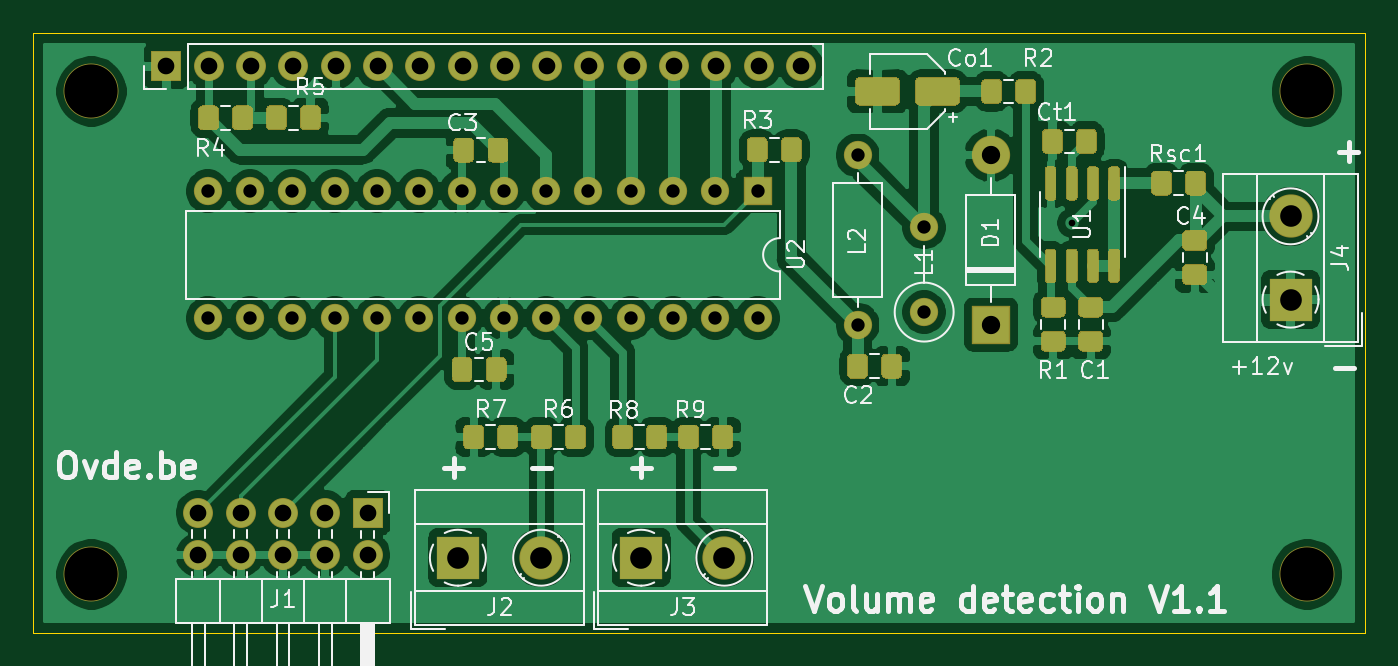
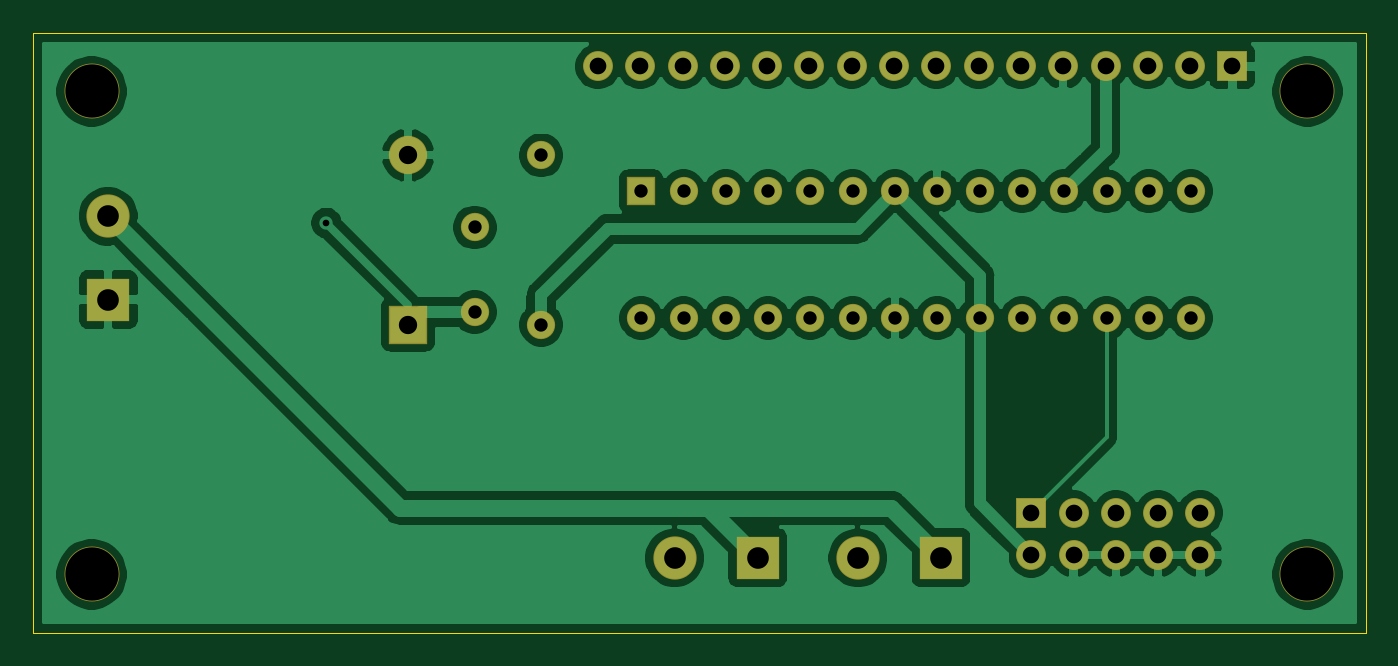
Circuit board: 10 layer files. Board 80.0 x 36.0 mm.
- bottom_copper: volume_detection-B_Cu.gbr (86802 bytes)
- bottom_mask: volume_detection-B_Mask.gbr (2840 bytes)
- paste: volume_detection-B_Paste.gbr (459 bytes)
- bottom_silk: volume_detection-B_SilkS.gbr (460 bytes)
- outline: volume_detection-Edge_Cuts.gbr (693 bytes)
- top_copper: volume_detection-F_Cu.gbr (144383 bytes)
- top_mask: volume_detection-F_Mask.gbr (17551 bytes)
- paste: volume_detection-F_Paste.gbr (15170 bytes)
- top_silk: volume_detection-F_SilkS.gbr (35079 bytes)
- drill: volume_detection.drl (1434 bytes)

=== bottom_copper: volume_detection-B_Cu.gbr (86802 bytes, source omitted) ===
=== bottom_mask: volume_detection-B_Mask.gbr ===
%TF.GenerationSoftware,KiCad,Pcbnew,5.1.6*%
%TF.CreationDate,2020-09-06T18:19:59+02:00*%
%TF.ProjectId,volume_detection,766f6c75-6d65-45f6-9465-74656374696f,rev?*%
%TF.SameCoordinates,Original*%
%TF.FileFunction,Soldermask,Bot*%
%TF.FilePolarity,Negative*%
%FSLAX46Y46*%
G04 Gerber Fmt 4.6, Leading zero omitted, Abs format (unit mm)*
G04 Created by KiCad (PCBNEW 5.1.6) date 2020-09-06 18:19:59*
%MOMM*%
%LPD*%
G01*
G04 APERTURE LIST*
%ADD10O,1.800000X1.800000*%
%ADD11R,1.800000X1.800000*%
%ADD12C,3.300000*%
%ADD13R,2.300000X2.300000*%
%ADD14O,2.300000X2.300000*%
%ADD15R,2.600000X2.600000*%
%ADD16C,2.600000*%
%ADD17R,1.700000X1.700000*%
%ADD18O,1.700000X1.700000*%
%ADD19C,1.700000*%
G04 APERTURE END LIST*
D10*
%TO.C,J1*%
X59920000Y-155340000D03*
X59920000Y-152800000D03*
X62460000Y-155340000D03*
X62460000Y-152800000D03*
X65000000Y-155340000D03*
X65000000Y-152800000D03*
X67540000Y-155340000D03*
X67540000Y-152800000D03*
X70080000Y-155340000D03*
D11*
X70080000Y-152800000D03*
%TD*%
D12*
%TO.C,REF\u002A\u002A*%
X126500000Y-127500000D03*
%TD*%
%TO.C,REF\u002A\u002A*%
X126500000Y-156500000D03*
%TD*%
%TO.C,REF\u002A\u002A*%
X53500000Y-156500000D03*
%TD*%
%TO.C,REF\u002A\u002A*%
X53500000Y-127500000D03*
%TD*%
D13*
%TO.C,D1*%
X107500000Y-141500000D03*
D14*
X107500000Y-131340000D03*
%TD*%
D15*
%TO.C,J2*%
X75500000Y-155500000D03*
D16*
X80500000Y-155500000D03*
%TD*%
D15*
%TO.C,J3*%
X86500000Y-155500000D03*
D16*
X91500000Y-155500000D03*
%TD*%
%TO.C,J4*%
X125500000Y-135000000D03*
D15*
X125500000Y-140000000D03*
%TD*%
D11*
%TO.C,LCd1*%
X58000000Y-126000000D03*
D10*
X60540000Y-126000000D03*
X63080000Y-126000000D03*
X65620000Y-126000000D03*
X68160000Y-126000000D03*
X70700000Y-126000000D03*
X73240000Y-126000000D03*
X75780000Y-126000000D03*
X78320000Y-126000000D03*
X80860000Y-126000000D03*
X83400000Y-126000000D03*
X85940000Y-126000000D03*
X88480000Y-126000000D03*
X91020000Y-126000000D03*
X93560000Y-126000000D03*
X96100000Y-126000000D03*
%TD*%
D17*
%TO.C,U2*%
X93500000Y-133500000D03*
D18*
X60480000Y-141120000D03*
X90960000Y-133500000D03*
X63020000Y-141120000D03*
X88420000Y-133500000D03*
X65560000Y-141120000D03*
X85880000Y-133500000D03*
X68100000Y-141120000D03*
X83340000Y-133500000D03*
X70640000Y-141120000D03*
X80800000Y-133500000D03*
X73180000Y-141120000D03*
X78260000Y-133500000D03*
X75720000Y-141120000D03*
X75720000Y-133500000D03*
X78260000Y-141120000D03*
X73180000Y-133500000D03*
X80800000Y-141120000D03*
X70640000Y-133500000D03*
X83340000Y-141120000D03*
X68100000Y-133500000D03*
X85880000Y-141120000D03*
X65560000Y-133500000D03*
X88420000Y-141120000D03*
X63020000Y-133500000D03*
X90960000Y-141120000D03*
X60480000Y-133500000D03*
X93500000Y-141120000D03*
%TD*%
D19*
%TO.C,L1*%
X103500000Y-140750000D03*
D18*
X103500000Y-135670000D03*
%TD*%
D19*
%TO.C,L2*%
X99500000Y-131343400D03*
D18*
X99500000Y-141503400D03*
%TD*%
M02*

=== paste: volume_detection-B_Paste.gbr ===
%TF.GenerationSoftware,KiCad,Pcbnew,5.1.6*%
%TF.CreationDate,2020-09-06T18:19:59+02:00*%
%TF.ProjectId,volume_detection,766f6c75-6d65-45f6-9465-74656374696f,rev?*%
%TF.SameCoordinates,Original*%
%TF.FileFunction,Paste,Bot*%
%TF.FilePolarity,Positive*%
%FSLAX46Y46*%
G04 Gerber Fmt 4.6, Leading zero omitted, Abs format (unit mm)*
G04 Created by KiCad (PCBNEW 5.1.6) date 2020-09-06 18:19:59*
%MOMM*%
%LPD*%
G01*
G04 APERTURE LIST*
G04 APERTURE END LIST*
M02*

=== bottom_silk: volume_detection-B_SilkS.gbr ===
%TF.GenerationSoftware,KiCad,Pcbnew,5.1.6*%
%TF.CreationDate,2020-09-06T18:19:59+02:00*%
%TF.ProjectId,volume_detection,766f6c75-6d65-45f6-9465-74656374696f,rev?*%
%TF.SameCoordinates,Original*%
%TF.FileFunction,Legend,Bot*%
%TF.FilePolarity,Positive*%
%FSLAX46Y46*%
G04 Gerber Fmt 4.6, Leading zero omitted, Abs format (unit mm)*
G04 Created by KiCad (PCBNEW 5.1.6) date 2020-09-06 18:19:59*
%MOMM*%
%LPD*%
G01*
G04 APERTURE LIST*
G04 APERTURE END LIST*
M02*

=== outline: volume_detection-Edge_Cuts.gbr ===
%TF.GenerationSoftware,KiCad,Pcbnew,5.1.6*%
%TF.CreationDate,2020-09-06T18:19:59+02:00*%
%TF.ProjectId,volume_detection,766f6c75-6d65-45f6-9465-74656374696f,rev?*%
%TF.SameCoordinates,Original*%
%TF.FileFunction,Profile,NP*%
%FSLAX46Y46*%
G04 Gerber Fmt 4.6, Leading zero omitted, Abs format (unit mm)*
G04 Created by KiCad (PCBNEW 5.1.6) date 2020-09-06 18:19:59*
%MOMM*%
%LPD*%
G01*
G04 APERTURE LIST*
%TA.AperFunction,Profile*%
%ADD10C,0.050000*%
%TD*%
G04 APERTURE END LIST*
D10*
X50000000Y-124000000D02*
X50000000Y-160000000D01*
X130000000Y-124000000D02*
X50000000Y-124000000D01*
X130000000Y-160000000D02*
X130000000Y-124000000D01*
X50000000Y-160000000D02*
X130000000Y-160000000D01*
M02*

=== top_copper: volume_detection-F_Cu.gbr (144383 bytes, source omitted) ===
=== top_mask: volume_detection-F_Mask.gbr (17551 bytes, source omitted) ===
=== paste: volume_detection-F_Paste.gbr (15170 bytes, source omitted) ===
=== top_silk: volume_detection-F_SilkS.gbr (35079 bytes, source omitted) ===
=== drill: volume_detection.drl ===
M48
; DRILL file {KiCad 5.1.6} date Sun Sep  6 18:20:01 2020
; FORMAT={-:-/ absolute / inch / decimal}
; #@! TF.CreationDate,2020-09-06T18:20:01+02:00
; #@! TF.GenerationSoftware,Kicad,Pcbnew,5.1.6
FMAT,2
INCH
T1C0.0157
T2C0.0315
T3C0.0394
T4C0.0433
T5C0.0512
T6C0.1260
%
G90
G05
T1
X4.4252Y-5.3307
T2
X2.3811Y-5.2559
X2.3811Y-5.5559
X2.4811Y-5.2559
X2.4811Y-5.5559
X2.5811Y-5.2559
X2.5811Y-5.5559
X2.6811Y-5.2559
X2.6811Y-5.5559
X2.7811Y-5.2559
X2.7811Y-5.5559
X2.8811Y-5.2559
X2.8811Y-5.5559
X2.9811Y-5.2559
X2.9811Y-5.5559
X3.0811Y-5.2559
X3.0811Y-5.5559
X3.1811Y-5.2559
X3.1811Y-5.5559
X3.2811Y-5.2559
X3.2811Y-5.5559
X3.3811Y-5.2559
X3.3811Y-5.5559
X3.4811Y-5.2559
X3.4811Y-5.5559
X3.5811Y-5.2559
X3.5811Y-5.5559
X3.6811Y-5.2559
X3.6811Y-5.5559
X3.9173Y-5.171
X3.9173Y-5.571
X4.0748Y-5.3413
X4.0748Y-5.5413
T3
X2.2835Y-4.9606
X2.3835Y-4.9606
X2.4835Y-4.9606
X2.5835Y-4.9606
X2.6835Y-4.9606
X2.7835Y-4.9606
X2.8835Y-4.9606
X2.9835Y-4.9606
X3.0835Y-4.9606
X3.1835Y-4.9606
X3.2835Y-4.9606
X3.3835Y-4.9606
X3.4835Y-4.9606
X3.5835Y-4.9606
X3.6835Y-4.9606
X3.7835Y-4.9606
X2.3591Y-6.0157
X2.3591Y-6.1157
X2.4591Y-6.0157
X2.4591Y-6.1157
X2.5591Y-6.0157
X2.5591Y-6.1157
X2.6591Y-6.0157
X2.6591Y-6.1157
X2.7591Y-6.0157
X2.7591Y-6.1157
T4
X4.2323Y-5.1709
X4.2323Y-5.5709
T5
X4.9409Y-5.315
X4.9409Y-5.5118
X2.9724Y-6.122
X3.1693Y-6.122
X3.4055Y-6.122
X3.6024Y-6.122
T6
X4.9803Y-6.1614
X2.1063Y-5.0197
X4.9803Y-5.0197
X2.1063Y-6.1614
T0
M30
